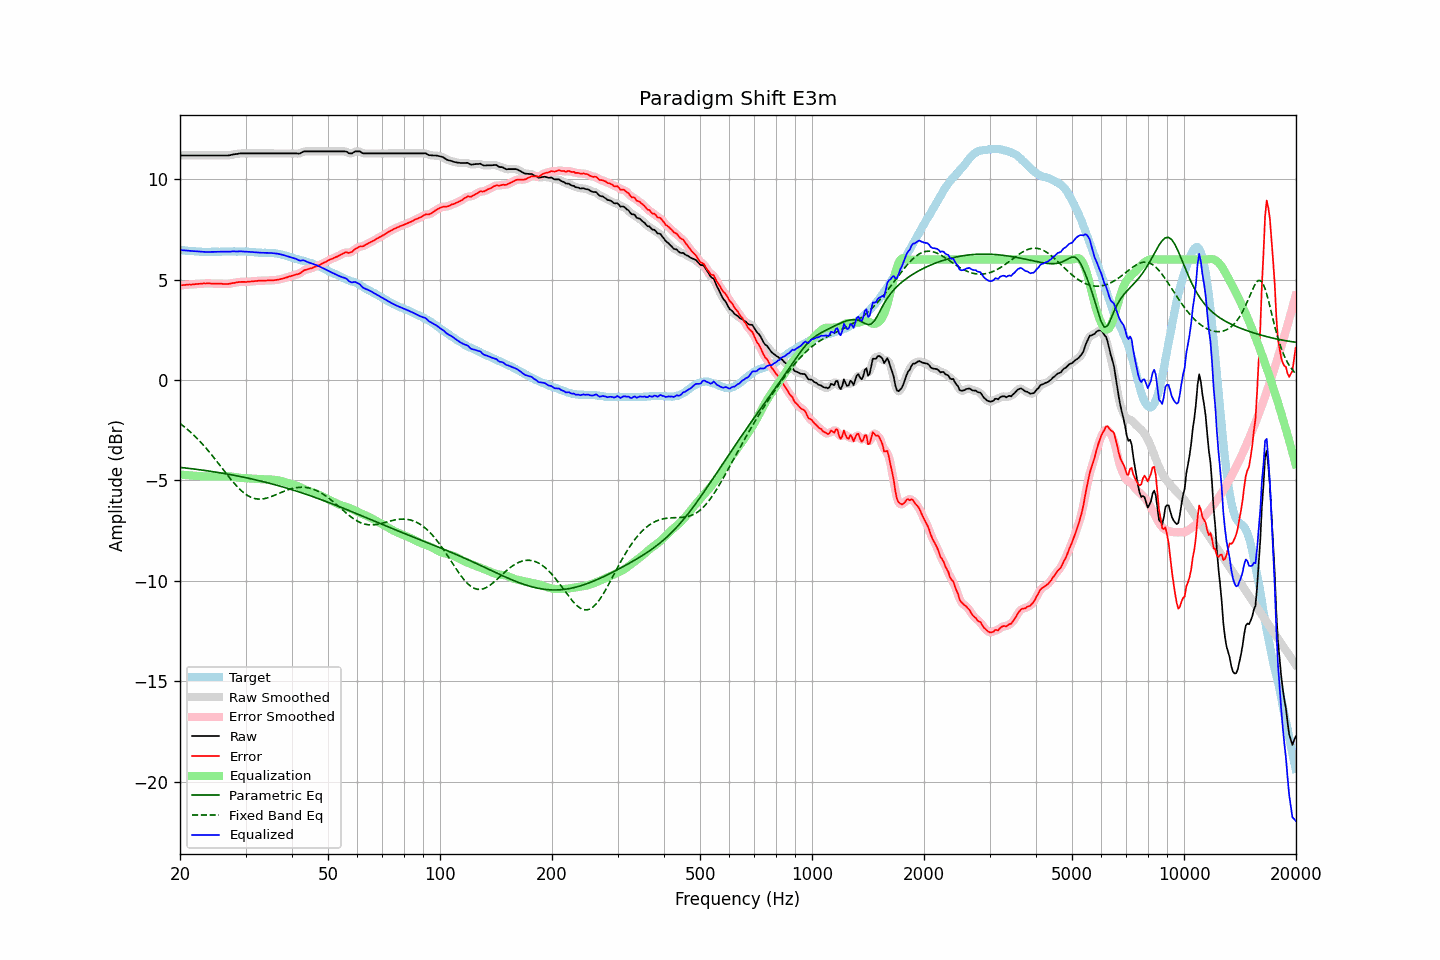

Values plotted in this chart, from the file beside it:
frequency, raw, error, smoothed, error_smoothed, equalization, parametric_eq, fixed_band_eq, equalized_raw, equalized_smoothed, target
20.00, 11.18, 4.71, 11.18, 4.71, -4.71, -4.35, -2.16, 6.47, 6.47, 6.48
20.20, 11.18, 4.72, 11.18, 4.72, -4.72, -4.36, -2.22, 6.47, 6.47, 6.47
20.40, 11.18, 4.73, 11.18, 4.72, -4.72, -4.37, -2.29, 6.46, 6.46, 6.46
20.61, 11.18, 4.73, 11.18, 4.73, -4.73, -4.38, -2.35, 6.45, 6.45, 6.46
20.81, 11.18, 4.75, 11.18, 4.74, -4.74, -4.39, -2.42, 6.44, 6.44, 6.44
21.02, 11.18, 4.75, 11.18, 4.75, -4.74, -4.40, -2.49, 6.44, 6.44, 6.44
21.23, 11.18, 4.76, 11.18, 4.75, -4.75, -4.41, -2.56, 6.43, 6.43, 6.42
21.44, 11.18, 4.75, 11.18, 4.75, -4.76, -4.42, -2.63, 6.42, 6.42, 6.43
21.66, 11.18, 4.76, 11.18, 4.76, -4.76, -4.43, -2.70, 6.42, 6.42, 6.42
21.87, 11.18, 4.77, 11.18, 4.77, -4.77, -4.44, -2.78, 6.41, 6.41, 6.41
22.09, 11.18, 4.78, 11.18, 4.78, -4.78, -4.45, -2.86, 6.41, 6.41, 6.40
22.31, 11.18, 4.78, 11.18, 4.78, -4.78, -4.46, -2.94, 6.40, 6.40, 6.40
22.54, 11.18, 4.79, 11.18, 4.79, -4.79, -4.47, -3.02, 6.39, 6.39, 6.39
22.76, 11.18, 4.79, 11.18, 4.80, -4.80, -4.48, -3.11, 6.39, 6.39, 6.39
22.99, 11.18, 4.80, 11.18, 4.80, -4.80, -4.49, -3.20, 6.38, 6.38, 6.38
23.22, 11.18, 4.81, 11.18, 4.81, -4.80, -4.50, -3.29, 6.38, 6.38, 6.37
23.45, 11.18, 4.80, 11.18, 4.81, -4.81, -4.51, -3.38, 6.38, 6.38, 6.38
23.69, 11.18, 4.81, 11.18, 4.81, -4.81, -4.52, -3.47, 6.38, 6.38, 6.37
23.92, 11.18, 4.81, 11.18, 4.81, -4.81, -4.54, -3.56, 6.38, 6.38, 6.37
24.16, 11.18, 4.80, 11.18, 4.81, -4.81, -4.55, -3.66, 6.38, 6.38, 6.38
24.40, 11.18, 4.80, 11.18, 4.80, -4.80, -4.56, -3.76, 6.38, 6.38, 6.39
24.65, 11.18, 4.80, 11.18, 4.80, -4.80, -4.57, -3.86, 6.38, 6.38, 6.39
24.89, 11.18, 4.80, 11.18, 4.80, -4.80, -4.59, -3.96, 6.38, 6.38, 6.39
25.14, 11.18, 4.80, 11.18, 4.80, -4.80, -4.60, -4.06, 6.39, 6.39, 6.39
25.39, 11.18, 4.80, 11.18, 4.80, -4.79, -4.61, -4.16, 6.39, 6.39, 6.38
25.65, 11.18, 4.80, 11.18, 4.80, -4.79, -4.62, -4.27, 6.39, 6.39, 6.38
25.91, 11.18, 4.79, 11.18, 4.79, -4.79, -4.64, -4.37, 6.40, 6.40, 6.39
26.16, 11.18, 4.78, 11.18, 4.78, -4.79, -4.65, -4.48, 6.40, 6.40, 6.40
26.43, 11.18, 4.78, 11.18, 4.78, -4.79, -4.67, -4.58, 6.40, 6.40, 6.40
26.69, 11.18, 4.78, 11.18, 4.78, -4.79, -4.68, -4.68, 6.39, 6.39, 6.40
26.96, 11.18, 4.78, 11.18, 4.79, -4.79, -4.69, -4.78, 6.39, 6.39, 6.40
27.23, 11.19, 4.79, 11.20, 4.80, -4.80, -4.71, -4.88, 6.39, 6.39, 6.40
27.50, 11.21, 4.82, 11.21, 4.81, -4.81, -4.72, -4.98, 6.40, 6.40, 6.40
27.77, 11.23, 4.83, 11.23, 4.83, -4.83, -4.74, -5.08, 6.41, 6.40, 6.41
28.05, 11.24, 4.84, 11.24, 4.84, -4.84, -4.75, -5.17, 6.40, 6.40, 6.40
28.33, 11.25, 4.86, 11.25, 4.86, -4.85, -4.77, -5.26, 6.40, 6.40, 6.39
28.62, 11.26, 4.87, 11.27, 4.87, -4.86, -4.78, -5.35, 6.40, 6.40, 6.39
28.90, 11.28, 4.88, 11.28, 4.88, -4.87, -4.80, -5.43, 6.41, 6.40, 6.40
29.19, 11.28, 4.88, 11.28, 4.89, -4.88, -4.82, -5.50, 6.40, 6.40, 6.40
29.48, 11.28, 4.89, 11.28, 4.88, -4.88, -4.83, -5.57, 6.40, 6.40, 6.40
29.78, 11.28, 4.89, 11.28, 4.88, -4.89, -4.85, -5.64, 6.39, 6.39, 6.40
30.08, 11.28, 4.88, 11.28, 4.89, -4.89, -4.87, -5.70, 6.39, 6.39, 6.40
30.38, 11.28, 4.89, 11.28, 4.89, -4.89, -4.88, -5.75, 6.39, 6.39, 6.39
30.68, 11.28, 4.90, 11.28, 4.90, -4.90, -4.90, -5.80, 6.38, 6.38, 6.38
30.99, 11.28, 4.90, 11.28, 4.91, -4.91, -4.92, -5.84, 6.38, 6.38, 6.38
31.30, 11.28, 4.92, 11.28, 4.91, -4.91, -4.94, -5.87, 6.37, 6.37, 6.37
31.61, 11.28, 4.92, 11.28, 4.92, -4.92, -4.95, -5.90, 6.36, 6.36, 6.37
31.93, 11.28, 4.93, 11.28, 4.93, -4.93, -4.97, -5.91, 6.36, 6.36, 6.35
32.24, 11.28, 4.93, 11.28, 4.93, -4.93, -4.99, -5.93, 6.35, 6.35, 6.35
32.57, 11.28, 4.94, 11.28, 4.94, -4.94, -5.01, -5.93, 6.34, 6.34, 6.34
32.89, 11.28, 4.95, 11.28, 4.95, -4.94, -5.03, -5.93, 6.34, 6.34, 6.34
33.22, 11.28, 4.95, 11.28, 4.95, -4.95, -5.05, -5.93, 6.34, 6.34, 6.33
33.55, 11.28, 4.95, 11.28, 4.95, -4.95, -5.07, -5.92, 6.33, 6.33, 6.33
33.89, 11.28, 4.94, 11.28, 4.95, -4.95, -5.09, -5.90, 6.33, 6.33, 6.34
34.23, 11.28, 4.96, 11.28, 4.95, -4.95, -5.11, -5.88, 6.33, 6.33, 6.33
34.57, 11.28, 4.96, 11.28, 4.96, -4.95, -5.13, -5.86, 6.33, 6.33, 6.32
34.92, 11.28, 4.96, 11.28, 4.96, -4.96, -5.15, -5.83, 6.33, 6.33, 6.32
35.27, 11.28, 4.95, 11.28, 4.96, -4.96, -5.17, -5.80, 6.32, 6.32, 6.33
35.62, 11.28, 4.97, 11.28, 4.96, -4.97, -5.19, -5.77, 6.31, 6.31, 6.31
35.97, 11.28, 4.97, 11.28, 4.97, -4.98, -5.22, -5.74, 6.31, 6.31, 6.31
... 635 more rows
